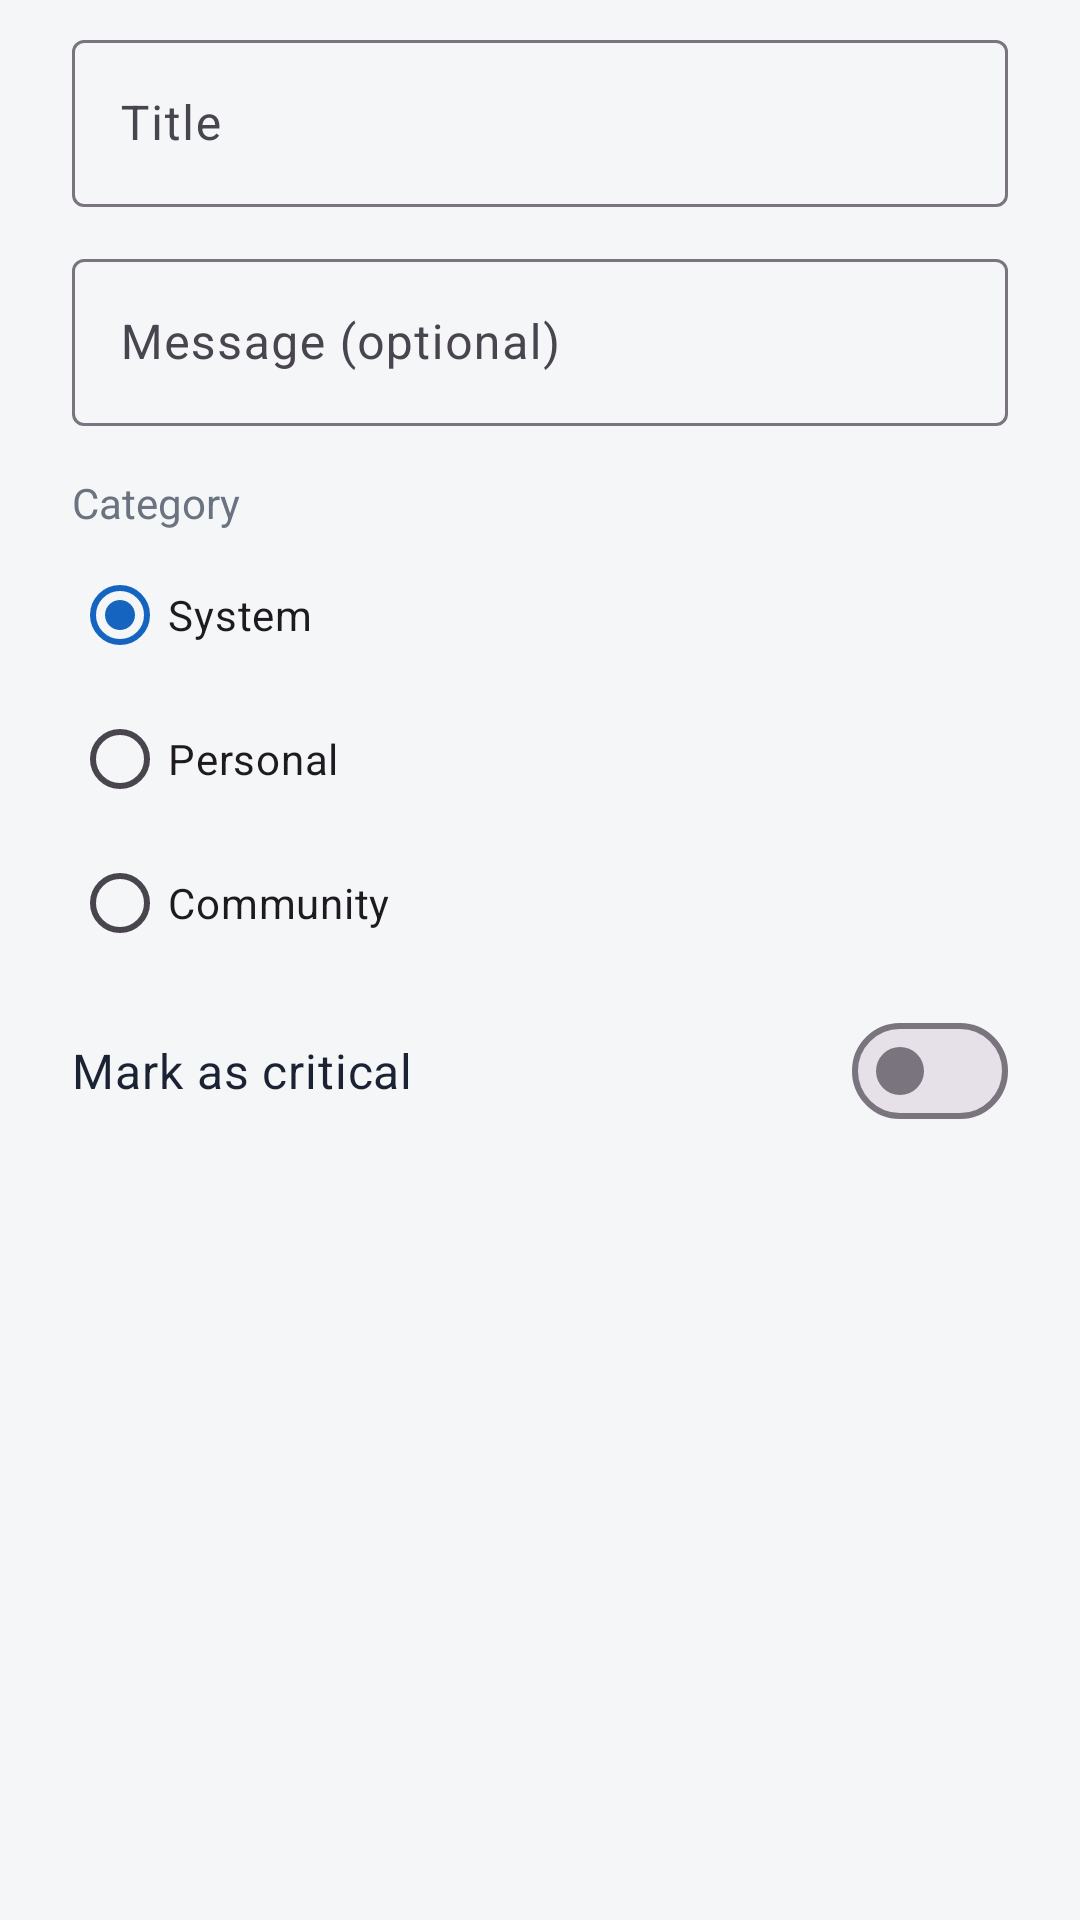

Layout XML and referenced resources for this Android screen:
<!-- AndroidManifest.xml: application theme Theme.MADFYA -->
<!-- res/layout/dialog_alert_form.xml -->
<?xml version="1.0" encoding="utf-8"?>
<LinearLayout xmlns:android="http://schemas.android.com/apk/res/android"
    android:layout_width="match_parent"
    android:layout_height="wrap_content"
    android:orientation="vertical"
    android:paddingHorizontal="24dp"
    android:paddingTop="8dp">

    <com.google.android.material.textfield.TextInputLayout
        android:id="@+id/til_title"
        style="@style/Widget.Material3.TextInputLayout.OutlinedBox"
        android:layout_width="match_parent"
        android:layout_height="wrap_content"
        android:hint="Title">

        <com.google.android.material.textfield.TextInputEditText
            android:id="@+id/et_title"
            android:layout_width="match_parent"
            android:layout_height="wrap_content"
            android:inputType="textCapSentences"
            android:maxLines="2" />
    </com.google.android.material.textfield.TextInputLayout>

    <com.google.android.material.textfield.TextInputLayout
        style="@style/Widget.Material3.TextInputLayout.OutlinedBox"
        android:layout_width="match_parent"
        android:layout_height="wrap_content"
        android:layout_marginTop="12dp"
        android:hint="Message (optional)">

        <com.google.android.material.textfield.TextInputEditText
            android:id="@+id/et_message"
            android:layout_width="match_parent"
            android:layout_height="wrap_content"
            android:inputType="textCapSentences|textMultiLine"
            android:maxLines="3" />
    </com.google.android.material.textfield.TextInputLayout>

    <TextView
        android:layout_width="wrap_content"
        android:layout_height="wrap_content"
        android:layout_marginTop="16dp"
        android:text="Category"
        android:textColor="@color/text_secondary"
        android:textSize="14sp" />

    <RadioGroup
        android:id="@+id/rg_category"
        android:layout_width="match_parent"
        android:layout_height="wrap_content"
        android:layout_marginTop="4dp"
        android:orientation="vertical">

        <RadioButton
            android:id="@+id/rb_system"
            android:layout_width="match_parent"
            android:layout_height="wrap_content"
            android:checked="true"
            android:text="@string/filter_system" />

        <RadioButton
            android:id="@+id/rb_personal"
            android:layout_width="match_parent"
            android:layout_height="wrap_content"
            android:text="@string/filter_personal" />

        <RadioButton
            android:id="@+id/rb_community"
            android:layout_width="match_parent"
            android:layout_height="wrap_content"
            android:text="@string/filter_community" />
    </RadioGroup>

    <com.google.android.material.materialswitch.MaterialSwitch
        android:id="@+id/sw_critical"
        android:layout_width="match_parent"
        android:layout_height="wrap_content"
        android:layout_marginTop="8dp"
        android:text="Mark as critical"
        android:textColor="@color/text_primary"
        android:textSize="16sp" />

</LinearLayout>
<!-- resources referenced by this layout -->
<resources>
  <color name="text_primary">#1A2233</color>
  <color name="text_secondary">#6B7280</color>
  <string name="filter_community">Community</string>
  <string name="filter_personal">Personal</string>
  <string name="filter_system">System</string>
  <style name="Theme.MADFYA" parent="Base.Theme.MADFYA" />
  <style name="Base.Theme.MADFYA" parent="Theme.Material3.Light.NoActionBar">
          <item name="colorPrimary">@color/brand_blue</item>
          <item name="colorOnPrimary">@color/text_on_brand</item>
          <item name="colorPrimaryContainer">@color/brand_blue_light</item>
          <item name="colorOnPrimaryContainer">@color/brand_blue_dark</item>
          <item name="colorSecondary">@color/brand_teal</item>
          <item name="colorOnSecondary">@color/text_on_brand</item>
          <item name="colorSurface">@color/card_background</item>
          <item name="colorOnSurface">@color/text_primary</item>
          <item name="android:colorBackground">@color/app_background</item>
          <item name="colorOnBackground">@color/text_primary</item>
  
          <item name="android:statusBarColor">@android:color/transparent</item>
          <item name="android:windowLightStatusBar">true</item>
          <item name="android:navigationBarColor">@color/card_background</item>
          <item name="android:windowLightNavigationBar" tools:targetApi="o_mr1">true</item>
      </style>
  <color name="brand_blue">#1565C0</color>
  <color name="text_on_brand">#FFFFFFFF</color>
  <color name="brand_blue_light">#E3F2FD</color>
  <color name="brand_blue_dark">#0D47A1</color>
  <color name="brand_teal">#00897B</color>
  <color name="card_background">#FFFFFFFF</color>
  <color name="app_background">#F4F6F8</color>
</resources>
